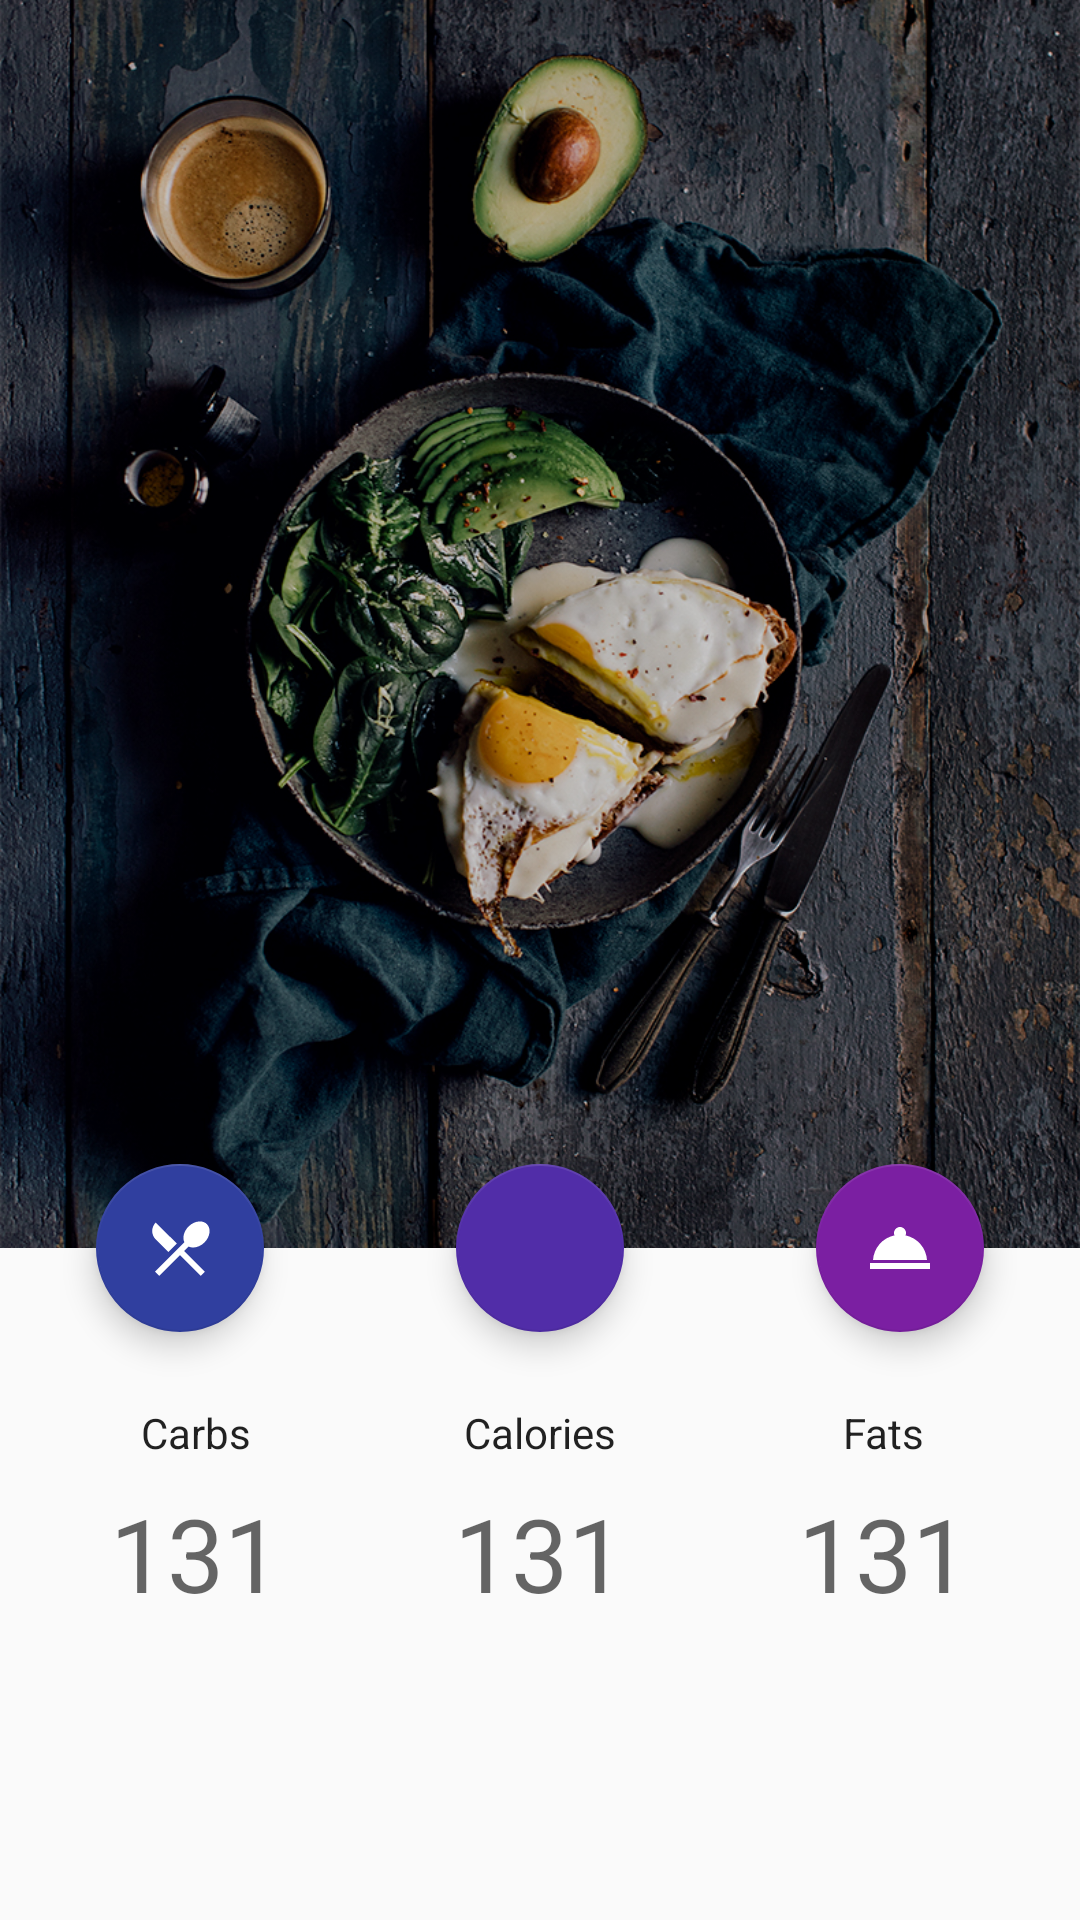

The Android layout XML behind this screen, and the referenced resources:
<!-- AndroidManifest.xml: application theme AppTheme -->
<!-- res/layout/activity_dish_details.xml -->
<?xml version="1.0" encoding="utf-8"?>
<androidx.constraintlayout.widget.ConstraintLayout xmlns:android="http://schemas.android.com/apk/res/android"
    xmlns:app="http://schemas.android.com/apk/res-auto"
    android:layout_width="match_parent"
    android:layout_height="match_parent"
    android:contentDescription="@null">

    <FrameLayout
        android:id="@+id/foodImageContainer"
        android:layout_width="match_parent"
        android:layout_height="0dp"
        app:layout_constraintBottom_toTopOf="@+id/constraintLayout"
        app:layout_constraintEnd_toEndOf="parent"
        app:layout_constraintHorizontal_bias="0.5"
        app:layout_constraintStart_toStartOf="parent"
        app:layout_constraintTop_toTopOf="parent"
        app:layout_constraintVertical_chainStyle="spread"
        app:layout_constraintVertical_weight="0.65">

        <ImageView
            android:id="@+id/foodImageView"
            android:layout_width="match_parent"
            android:layout_height="match_parent"
            android:contentDescription="@null"
            android:scaleType="centerCrop"
            app:srcCompat="@drawable/frame1" />

        <FrameLayout
            android:id="@+id/coverView"
            android:layout_width="match_parent"
            android:layout_height="match_parent"
            android:alpha="0.2"
            android:background="@android:color/black" />

    </FrameLayout>

    <androidx.constraintlayout.widget.ConstraintLayout
        android:id="@+id/constraintLayout"
        android:layout_width="0dp"
        android:layout_height="0dp"
        android:layout_marginStart="384dp"
        app:layout_constraintBottom_toBottomOf="parent"
        app:layout_constraintEnd_toEndOf="parent"
        app:layout_constraintStart_toStartOf="parent"
        app:layout_constraintTop_toBottomOf="@+id/foodImageContainer"
        app:layout_constraintVertical_weight="0.35" />

    <com.google.android.material.floatingactionbutton.FloatingActionButton
        android:id="@+id/floatingActionButton4"
        android:layout_width="wrap_content"
        android:layout_height="wrap_content"
        android:layout_marginStart="32dp"
        android:clickable="true"
        android:focusable="true"
        android:src="@drawable/ic_svg_restaurant_menu"
        app:backgroundTint="#303F9F"
        app:fabSize="normal"
        app:layout_constraintBottom_toBottomOf="@+id/foodImageContainer"
        app:layout_constraintStart_toStartOf="parent"
        app:layout_constraintTop_toBottomOf="@+id/foodImageContainer" />

    <com.google.android.material.floatingactionbutton.FloatingActionButton
        android:id="@+id/floatingActionButton5"
        android:layout_width="wrap_content"
        android:layout_height="wrap_content"
        android:layout_marginStart="8dp"
        android:layout_marginEnd="8dp"
        android:clickable="true"
        android:focusable="true"
        android:src="@drawable/ic_svg_restaurant"
        app:backgroundTint="#512DA8"
        app:fabSize="normal"
        app:layout_constraintBottom_toBottomOf="@+id/foodImageContainer"
        app:layout_constraintEnd_toStartOf="@+id/floatingActionButton6"
        app:layout_constraintStart_toEndOf="@+id/floatingActionButton4"
        app:layout_constraintTop_toBottomOf="@+id/foodImageContainer" />

    <com.google.android.material.floatingactionbutton.FloatingActionButton
        android:id="@+id/floatingActionButton6"
        android:layout_width="wrap_content"
        android:layout_height="wrap_content"
        android:layout_marginTop="8dp"
        android:layout_marginEnd="32dp"
        android:clickable="true"
        android:focusable="true"
        android:src="@drawable/ic_svg_room_service"
        app:backgroundTint="#7B1FA2"
        app:fabSize="normal"
        app:layout_constraintBottom_toBottomOf="@+id/foodImageContainer"
        app:layout_constraintEnd_toEndOf="parent"
        app:layout_constraintTop_toBottomOf="@+id/foodImageContainer" />

    <LinearLayout
        android:id="@+id/linearLayout1"
        android:layout_width="0dp"
        android:layout_height="72dp"
        android:layout_marginStart="16dp"
        android:layout_marginTop="24dp"
        android:layout_marginEnd="8dp"
        android:gravity="center"
        android:orientation="vertical"
        app:layout_constraintEnd_toStartOf="@+id/linearLayout3"
        app:layout_constraintHorizontal_bias="0.5"
        app:layout_constraintStart_toStartOf="parent"
        app:layout_constraintTop_toBottomOf="@+id/floatingActionButton5">

        <TextView
            android:layout_width="wrap_content"
            android:layout_height="wrap_content"
            android:text="Carbs"
            android:textAppearance="@style/TextAppearance.AppCompat.Body1" />

        <Space
            android:layout_width="wrap_content"
            android:layout_height="8dp" />

        <TextView
            android:layout_width="wrap_content"
            android:layout_height="wrap_content"
            android:text="131"
            android:textAppearance="@style/TextAppearance.AppCompat.Display1" />
    </LinearLayout>

    <LinearLayout
        android:id="@+id/linearLayou2"
        android:layout_width="0dp"
        android:layout_height="72dp"
        android:layout_marginStart="8dp"
        android:layout_marginTop="24dp"
        android:layout_marginEnd="16dp"
        android:gravity="center"
        android:orientation="vertical"
        app:layout_constraintEnd_toEndOf="parent"
        app:layout_constraintHorizontal_bias="0.5"
        app:layout_constraintStart_toEndOf="@+id/linearLayout3"
        app:layout_constraintTop_toBottomOf="@+id/floatingActionButton6">

        <TextView
            android:layout_width="wrap_content"
            android:layout_height="wrap_content"
            android:text="Fats"
            android:textAppearance="@style/TextAppearance.AppCompat.Body1" />

        <Space
            android:layout_width="wrap_content"
            android:layout_height="8dp" />

        <TextView
            android:layout_width="wrap_content"
            android:layout_height="wrap_content"
            android:text="131"
            android:textAppearance="@style/TextAppearance.AppCompat.Display1" />

    </LinearLayout>

    <LinearLayout
        android:id="@+id/linearLayout3"
        android:layout_width="0dp"
        android:layout_height="72dp"
        android:layout_marginStart="8dp"
        android:layout_marginTop="24dp"
        android:layout_marginEnd="8dp"
        android:gravity="center"
        android:orientation="vertical"
        app:layout_constraintEnd_toStartOf="@+id/linearLayou2"
        app:layout_constraintHorizontal_bias="0.5"
        app:layout_constraintStart_toEndOf="@+id/linearLayout1"
        app:layout_constraintTop_toBottomOf="@+id/floatingActionButton5">

        <TextView
            android:layout_width="wrap_content"
            android:layout_height="wrap_content"
            android:text="Calories"
            android:textAppearance="@style/TextAppearance.AppCompat.Body1" />

        <Space
            android:layout_width="wrap_content"
            android:layout_height="8dp" />

        <TextView
            android:layout_width="wrap_content"
            android:layout_height="wrap_content"
            android:text="131"
            android:textAppearance="@style/TextAppearance.AppCompat.Display1" />

    </LinearLayout>

</androidx.constraintlayout.widget.ConstraintLayout>
<!-- resources referenced by this layout -->
<resources>
  <!-- drawable frame1: jpg bitmap (drawable, 977318 bytes) -->
  <!-- drawable ic_svg_restaurant_menu (drawable) -->
  <vector xmlns:android="http://schemas.android.com/apk/res/android"
      android:width="24dp"
      android:height="24dp"
      android:tint="#FFFFFF"
      android:viewportWidth="24.0"
      android:viewportHeight="24.0">
      <path
          android:fillColor="#FF000000"
          android:pathData="M8.1,13.34l2.83,-2.83L3.91,3.5c-1.56,1.56 -1.56,4.09 0,5.66l4.19,4.18zM14.88,11.53c1.53,0.71 3.68,0.21 5.27,-1.38 1.91,-1.91 2.28,-4.65 0.81,-6.12 -1.46,-1.46 -4.2,-1.1 -6.12,0.81 -1.59,1.59 -2.09,3.74 -1.38,5.27L3.7,19.87l1.41,1.41L12,14.41l6.88,6.88 1.41,-1.41L13.41,13l1.47,-1.47z" />
  </vector>
  <!-- drawable ic_svg_room_service (drawable) -->
  <vector xmlns:android="http://schemas.android.com/apk/res/android"
      android:width="24dp"
      android:height="24dp"
      android:tint="#FFFFFF"
      android:viewportWidth="24.0"
      android:viewportHeight="24.0">
      <path
          android:fillColor="#FF000000"
          android:pathData="M2,17h20v2L2,19zM13.84,7.79c0.1,-0.24 0.16,-0.51 0.16,-0.79 0,-1.1 -0.9,-2 -2,-2s-2,0.9 -2,2c0,0.28 0.06,0.55 0.16,0.79C6.25,8.6 3.27,11.93 3,16h18c-0.27,-4.07 -3.25,-7.4 -7.16,-8.21z" />
  </vector>
  <style name="AppTheme" parent="Theme.AppCompat.Light.DarkActionBar">
          
          <item name="colorPrimary">@color/colorPrimary</item>
          <item name="colorPrimaryDark">@color/colorPrimaryDark</item>
          <item name="colorAccent">@color/colorAccent</item>
      </style>
  <color name="colorPrimary">#8BC34A</color>
  <color name="colorPrimaryDark">#689F38</color>
  <color name="colorAccent">#4CAF50</color>
</resources>
